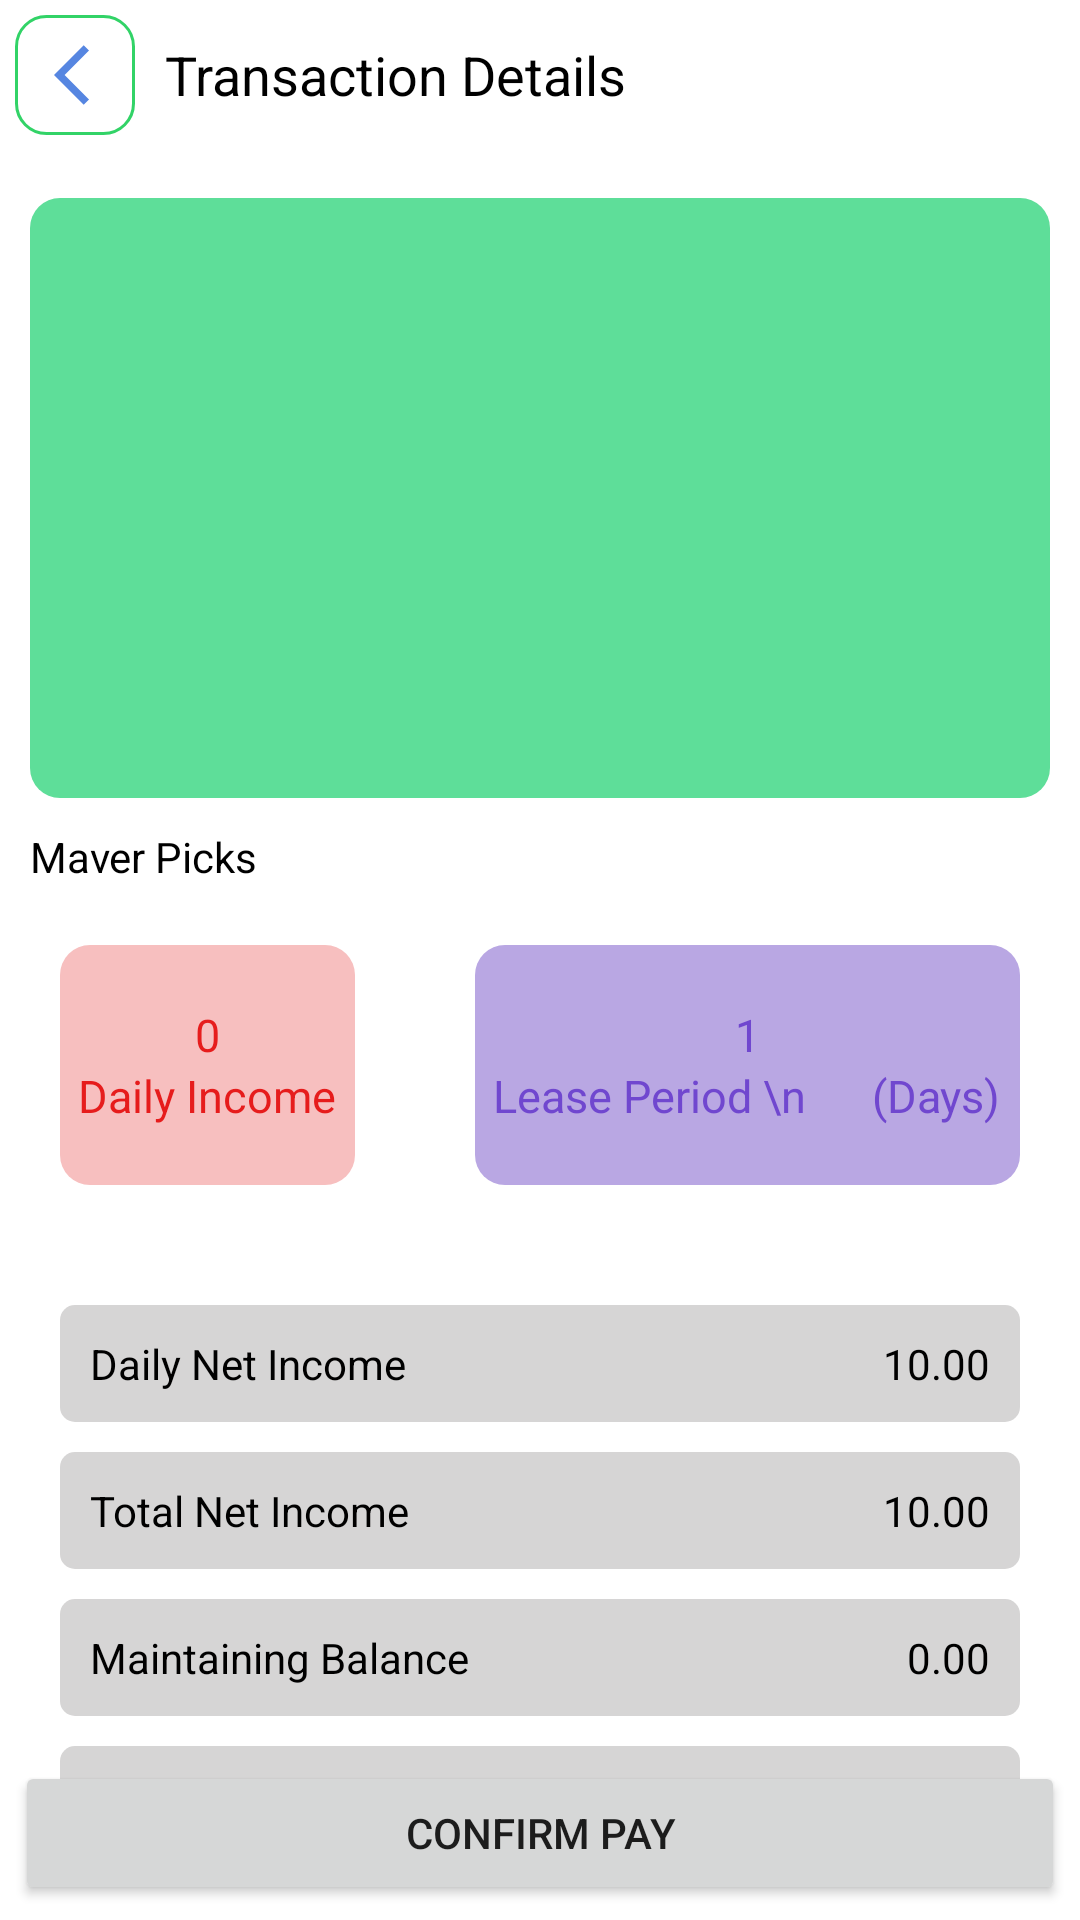

Layout XML and referenced resources for this Android screen:
<!-- AndroidManifest.xml: application theme Theme.EarningApp -->
<!-- res/layout/activity_transaction_details.xml -->
<?xml version="1.0" encoding="utf-8"?>
<RelativeLayout
    xmlns:android="http://schemas.android.com/apk/res/android"
    xmlns:app="http://schemas.android.com/apk/res-auto"
    xmlns:tools="http://schemas.android.com/tools"
    android:layout_width="match_parent"
    android:layout_height="match_parent"
    tools:context=".TransactionDetailsActivity">

    <LinearLayout
        android:layout_width="match_parent"
        android:layout_height="wrap_content"
        android:orientation="vertical"
        android:id="@+id/linear_1">

        <LinearLayout
            android:layout_width="wrap_content"
            android:layout_height="wrap_content"
            android:layout_margin="5dp"
            android:orientation="horizontal">

            <ImageButton
                android:id="@+id/back"
                android:layout_width="40dp"
                android:layout_height="40dp"
                android:paddingStart="10dp"
                android:background="@drawable/bg1"
                android:src="@drawable/ic_back" />

            <TextView
                android:layout_marginStart="10dp"
                android:layout_width="wrap_content"
                android:layout_height="wrap_content"
                android:layout_gravity="center"
                android:text="Transaction Details"
                android:textColor="@color/black"
                android:textSize="18dp" />

        </LinearLayout>

        <ImageView
            android:layout_marginTop="5dp"
            android:layout_width="match_parent"
            android:layout_height="1dp"
            android:background="@color/grey" />

        <RelativeLayout
            android:layout_width="match_parent"
            android:layout_height="wrap_content"
            android:layout_margin="10dp"
            android:background="@drawable/bggreencornerdark">

            <ImageView
                android:layout_width="200dp"
                android:layout_height="200dp"
                android:layout_centerHorizontal="true"
                android:src="@drawable/printerimg" />
        </RelativeLayout>
        <TextView
            android:layout_width="wrap_content"
            android:layout_height="wrap_content"
            android:text="Maver Picks"
            android:layout_marginStart="10dp"
            android:textColor="@color/black"/>

    </LinearLayout>

    <LinearLayout
        android:layout_width="match_parent"
        android:layout_height="120dp"
        android:orientation="horizontal"
        android:id="@+id/linear_2"
        android:layout_below="@+id/linear_1">

        <LinearLayout
            android:layout_width="wrap_content"
            android:layout_height="80dp"
            android:orientation="vertical"
            android:layout_weight="1"
            android:layout_margin="20dp"
            android:layout_gravity="center"
            android:gravity="center"
            android:background="@drawable/bg3">

        <TextView
            android:layout_width="wrap_content"
            android:layout_height="wrap_content"
            android:text="0"
            android:textColor="#E61C1C"
            android:textSize="15dp"/>

            <TextView
                android:layout_width="wrap_content"
                android:layout_height="wrap_content"
                android:text="Daily Income"
                android:textColor="#E61C1C"
                android:textSize="15dp"/>

        </LinearLayout>

        <LinearLayout
            android:layout_width="wrap_content"
            android:layout_height="80dp"
            android:orientation="vertical"
            android:layout_weight="1"
            android:layout_margin="20dp"
            android:gravity="center"
            android:layout_gravity="center"
            android:background="@drawable/bg4">

            <TextView
                android:layout_width="wrap_content"
                android:layout_height="wrap_content"
                android:text="1"
                android:textColor="#7047CF"
                android:textSize="15dp"/>

            <TextView
                android:layout_width="wrap_content"
                android:layout_height="wrap_content"
                android:text="Lease Period \n      (Days)"
                android:textColor="#7047CF"
                android:textSize="15dp"/>

        </LinearLayout>


    </LinearLayout>

    <LinearLayout
        android:layout_width="wrap_content"
        android:layout_height="wrap_content"
        android:orientation="vertical"
        android:layout_below="@+id/linear_2">

    <RelativeLayout
        android:layout_width="match_parent"
        android:layout_height="wrap_content"
        android:id="@+id/relative_1"
        android:layout_marginStart="20dp"
        android:layout_marginEnd="20dp"
        android:layout_marginTop="20dp"
        android:background="@drawable/bg5">

        <TextView
            android:layout_width="wrap_content"
            android:layout_height="wrap_content"
            android:text="Daily Net Income"
            android:textColor="@color/black"
            android:layout_margin="10dp"/>

        <TextView
            android:layout_width="wrap_content"
            android:layout_height="wrap_content"
            android:text="10.00"
            android:textColor="@color/black"
            android:layout_alignParentRight="true"
            android:layout_margin="10dp"/>

    </RelativeLayout>

        <RelativeLayout
            android:layout_width="match_parent"
            android:layout_height="wrap_content"
            android:layout_marginStart="20dp"
            android:layout_marginEnd="20dp"
            android:layout_marginTop="10dp"
            android:background="@drawable/bg5">

            <TextView
                android:layout_width="wrap_content"
                android:layout_height="wrap_content"
                android:text="Total Net Income"
                android:textColor="@color/black"
                android:layout_margin="10dp"/>

            <TextView
                android:layout_width="wrap_content"
                android:layout_height="wrap_content"
                android:text="10.00"
                android:textColor="@color/black"
                android:layout_alignParentRight="true"
                android:layout_margin="10dp"/>

        </RelativeLayout>

        <RelativeLayout
            android:layout_width="match_parent"
            android:layout_height="wrap_content"
            android:layout_marginStart="20dp"
            android:layout_marginEnd="20dp"
            android:layout_marginTop="10dp"
            android:background="@drawable/bg5">

            <TextView
                android:layout_width="wrap_content"
                android:layout_height="wrap_content"
                android:text="Maintaining Balance"
                android:textColor="@color/black"
                android:layout_margin="10dp"/>

            <TextView
                android:layout_width="wrap_content"
                android:layout_height="wrap_content"
                android:text="0.00"
                android:textColor="@color/black"
                android:layout_alignParentRight="true"
                android:layout_margin="10dp"/>

        </RelativeLayout>

        <RelativeLayout
            android:layout_width="match_parent"
            android:layout_height="wrap_content"
            android:layout_marginStart="20dp"
            android:layout_marginEnd="20dp"
            android:layout_marginTop="10dp"
            android:background="@drawable/bg5">

            <TextView
                android:layout_width="wrap_content"
                android:layout_height="wrap_content"
                android:layout_margin="10dp"
                android:text="Number of Leases"
                android:textColor="@color/black" />

            <TextView
                android:layout_width="wrap_content"
                android:layout_height="wrap_content"
                android:text="1"
                android:drawablePadding="5dp"
                android:drawableStart="@drawable/ic_add"
                android:drawableEnd="@drawable/ic_mines"
                android:textColor="@color/black"
                android:layout_alignParentRight="true"
                android:layout_margin="10dp"/>

        </RelativeLayout>

    </LinearLayout>

    <Button
        android:id="@+id/confirmpay"
        android:layout_width="match_parent"
        android:layout_height="wrap_content"
        android:layout_alignParentBottom="true"
        android:layout_margin="5dp"
        android:layout_marginStart="5dp"
        android:layout_marginTop="5dp"
        android:layout_marginEnd="5dp"
        android:layout_marginBottom="5dp"
        android:padding="10dp"
        android:text="Confirm Pay" />





</RelativeLayout>
<!-- resources referenced by this layout -->
<resources>
  <color name="black">#FF000000</color>
  <!-- drawable bg1 (drawable) -->
  <?xml version="1.0" encoding="utf-8"?>
  <shape xmlns:android="http://schemas.android.com/apk/res/android">
  
      <corners
          android:radius="10dp"/>
  
      <stroke
          android:width="1dp"
          android:color="#32D367"/>
  
  </shape>
  <!-- drawable bg3 (drawable) -->
  <?xml version="1.0" encoding="utf-8"?>
  <shape xmlns:android="http://schemas.android.com/apk/res/android">
      <corners
          android:radius="10dp"/>
      <solid
          android:color="#F7BFBF"/>
  </shape>
  <!-- drawable bg4 (drawable) -->
  <?xml version="1.0" encoding="utf-8"?>
  <shape xmlns:android="http://schemas.android.com/apk/res/android">
  
      <corners
          android:radius="10dp"/>
      <solid
          android:color="#B9A7E3"/>
  
  </shape>
  <!-- drawable bg5 (drawable) -->
  <?xml version="1.0" encoding="utf-8"?>
  <shape xmlns:android="http://schemas.android.com/apk/res/android">
  
      <corners
          android:radius="5dp"/>
      <solid
          android:color="#D6D5D5"/>
  </shape>
  <!-- drawable bggreencornerdark (drawable) -->
  <?xml version="1.0" encoding="utf-8"?>
  <shape xmlns:android="http://schemas.android.com/apk/res/android">
  
      <corners
          android:radius="10dp"/>
  
      <solid
          android:width="1dp"
          android:color="@color/green"/>
  
  </shape>
  <!-- drawable ic_add (drawable) -->
  <vector android:height="24dp" android:tint="#4C4C4C"
      android:viewportHeight="24" android:viewportWidth="24"
      android:width="24dp" xmlns:android="http://schemas.android.com/apk/res/android">
      <path android:fillColor="@android:color/white" android:pathData="M19,3L5,3c-1.11,0 -2,0.9 -2,2v14c0,1.1 0.89,2 2,2h14c1.1,0 2,-0.9 2,-2L21,5c0,-1.1 -0.9,-2 -2,-2zM17,13h-4v4h-2v-4L7,13v-2h4L11,7h2v4h4v2z"/>
  </vector>
  <!-- drawable ic_back (drawable) -->
  <vector android:height="24dp" android:tint="#5686E1"
      android:viewportHeight="24" android:viewportWidth="24"
      android:width="24dp" xmlns:android="http://schemas.android.com/apk/res/android">
      <path android:fillColor="@android:color/white" android:pathData="M11.67,3.87L9.9,2.1 0,12l9.9,9.9 1.77,-1.77L3.54,12z"/>
  </vector>
  <!-- drawable ic_mines (drawable) -->
  <vector android:height="24dp" android:tint="#4C4C4C"
      android:viewportHeight="24" android:viewportWidth="24"
      android:width="24dp" xmlns:android="http://schemas.android.com/apk/res/android">
      <path android:fillColor="@android:color/white" android:pathData="M19,3H5C3.9,3 3,3.9 3,5v14c0,1.1 0.9,2 2,2h14c1.1,0 2,-0.9 2,-2V5C21,3.9 20.1,3 19,3zM17,13H7v-2h10V13z"/>
  </vector>
  <style name="Theme.EarningApp" parent="Theme.MaterialComponents.DayNight.NoActionBar">
          
          <item name="colorPrimary">@color/darkgreen</item>
          <item name="colorPrimaryVariant">@color/darkgreen</item>
          <item name="colorOnPrimary">@color/white</item>
          
          <item name="colorSecondary">@color/darkgreen</item>
          <item name="colorSecondaryVariant">@color/darkgreen</item>
          <item name="colorOnSecondary">@color/black</item>
          
          <item name="android:statusBarColor" tools:targetApi="l">?attr/colorPrimaryVariant</item>
          
      </style>
  <color name="green">#5EDE99</color>
  <color name="darkgreen">#00CB6A</color>
  <color name="white">#FFFFFFFF</color>
</resources>
